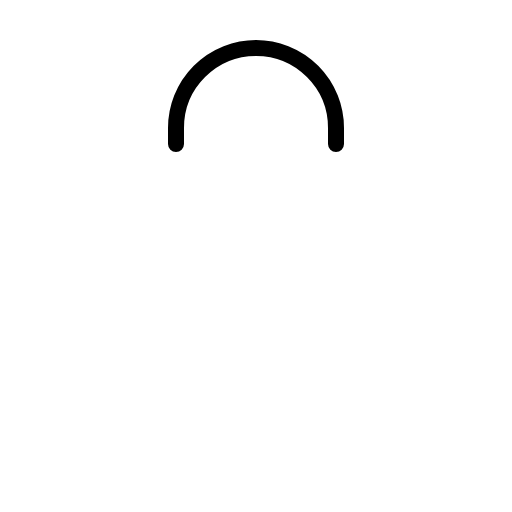
t = 0.00 s
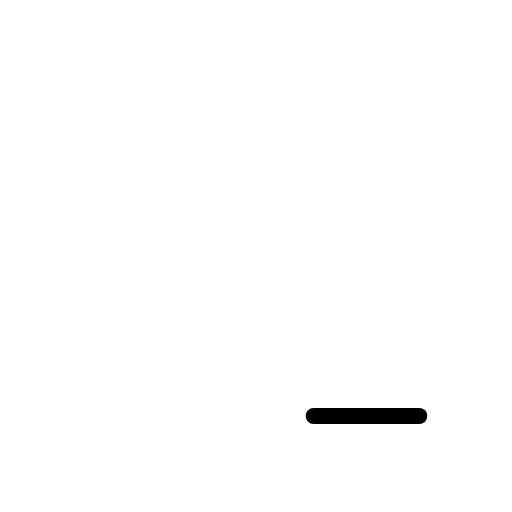
t = 0.30 s
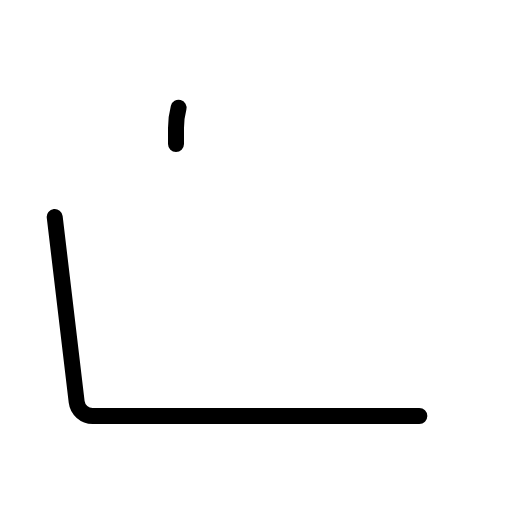
t = 0.68 s
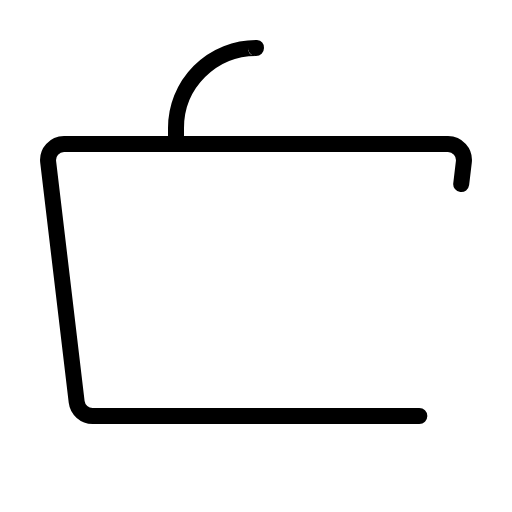
t = 1.05 s
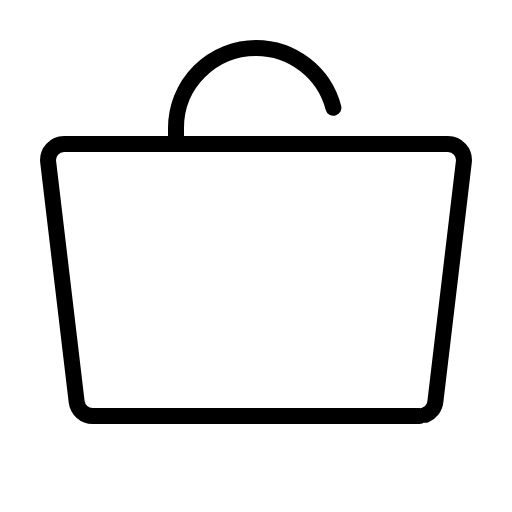
t = 1.43 s

The animated SVG that drew these frames (rendered in a browser with its animation timeline set to each time). Animation: 1 CSS @keyframes rule; one cycle of 1.80 s, repeats indefinitely.

<svg xmlns="http://www.w3.org/2000/svg" viewBox="0 0 256 256">
  <style>
    .draw-line {
      stroke-dasharray: 1;
      stroke-dashoffset: 0;
    }
    svg:hover .draw-line {
      animation: phosphor-draw-in 1.5s ease-in-out infinite;
    }
    @keyframes phosphor-draw-in {
      0%   { stroke-dashoffset: 1; }
      100% { stroke-dashoffset: 0; }
    }
  </style><rect width="256" height="256" fill="none"/><path d="M209.67,208H46.33a8.06,8.06,0,0,1-8-7.07l-14.25-120a8,8,0,0,1,8-8.93H223.92a8,8,0,0,1,8,8.93l-14.25,120A8.06,8.06,0,0,1,209.67,208Z" fill="none" stroke="currentColor" stroke-linecap="round" stroke-linejoin="round" stroke-width="8" class="draw-line" pathLength="1" style="animation-delay: 0s"/><path d="M88,72V64a40,40,0,0,1,80,0v8" fill="none" stroke="currentColor" stroke-linecap="round" stroke-linejoin="round" stroke-width="8" class="draw-line" pathLength="1" style="animation-delay: 0.3s"/></svg>
